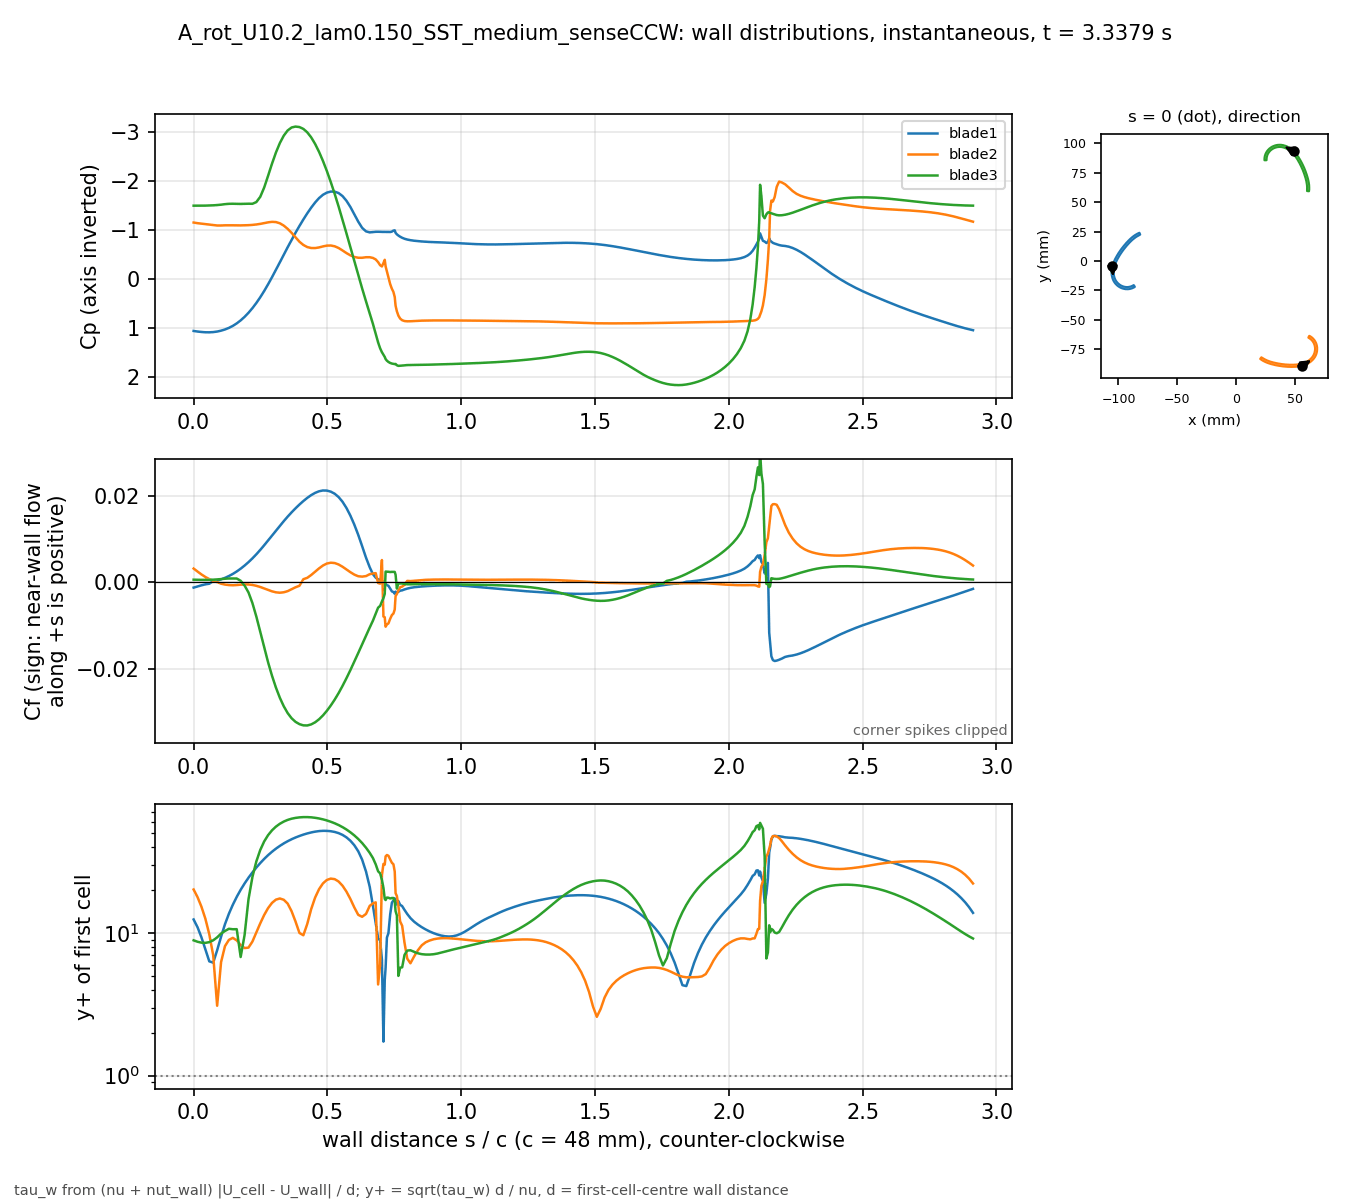

The table this chart was drawn from, first rows:
# A_rot_U10.2_lam0.150_SST_medium_senseC…, p_inf=0.795707; Cf signed by near-wall f…
patch, s_over_c, x_m, y_m, Cp, Cf, yplus, d_first_m
blade1, 0.000000, -0.1051, -0.004132, 1.054, -0.001215, 12.44, 0.0007499
blade1, 0.01465, -0.1053, -0.004813, 1.065, -0.0009453, 10.97, 0.0007499
blade1, 0.02929, -0.1055, -0.005498, 1.074, -0.0006815, 9.314, 0.0007499
blade1, 0.04394, -0.1056, -0.006189, 1.08, -0.0004607, 7.658, 0.0007499
blade1, 0.05859, -0.1057, -0.006883, 1.081, -0.0003143, 6.325, 0.0007499
blade1, 0.07323, -0.1058, -0.007581, 1.077, 0.0003018, 6.198, 0.0007499
blade1, 0.08788, -0.1059, -0.008281, 1.066, 0.0004497, 7.566, 0.0007499
blade1, 0.1025, -0.1059, -0.008983, 1.048, 0.000695, 9.405, 0.0007499
blade1, 0.1172, -0.1059, -0.009686, 1.023, 0.001044, 11.53, 0.0007499
blade1, 0.1318, -0.1059, -0.01039, 0.9911, 0.001462, 13.64, 0.0007499
blade1, 0.1465, -0.1058, -0.01109, 0.9503, 0.001953, 15.77, 0.0007499
blade1, 0.1611, -0.1058, -0.01179, 0.8994, 0.002521, 17.91, 0.0007498
blade1, 0.1758, -0.1057, -0.01248, 0.8382, 0.003165, 20.07, 0.0007498
blade1, 0.1904, -0.1055, -0.01317, 0.7662, 0.003885, 22.24, 0.0007498
blade1, 0.205, -0.1054, -0.01386, 0.6832, 0.004678, 24.4, 0.0007498
blade1, 0.2197, -0.1052, -0.01453, 0.589, 0.005548, 26.57, 0.0007498
blade1, 0.2343, -0.1049, -0.0152, 0.4836, 0.006495, 28.75, 0.0007498
blade1, 0.249, -0.1047, -0.01585, 0.3671, 0.007509, 30.91, 0.0007498
blade1, 0.2636, -0.1044, -0.0165, 0.2397, 0.008582, 33.04, 0.0007497
blade1, 0.2783, -0.1041, -0.01712, 0.1027, 0.009697, 35.12, 0.0007497
blade1, 0.2929, -0.1037, -0.01773, -0.04176, 0.01083, 37.11, 0.0007497
blade1, 0.3075, -0.1033, -0.01832, -0.1913, 0.01195, 39, 0.0007497
blade1, 0.3222, -0.1029, -0.01888, -0.3442, 0.01307, 40.78, 0.0007497
blade1, 0.3368, -0.1025, -0.01942, -0.4989, 0.01416, 42.45, 0.0007497
blade1, 0.3515, -0.102, -0.01994, -0.6527, 0.01521, 43.99, 0.0007497
blade1, 0.3661, -0.1015, -0.02044, -0.8021, 0.0162, 45.4, 0.0007497
blade1, 0.3808, -0.101, -0.0209, -0.947, 0.01713, 46.69, 0.0007497
blade1, 0.3954, -0.1004, -0.02134, -1.085, 0.01801, 47.86, 0.0007497
blade1, 0.41, -0.09985, -0.02175, -1.218, 0.01882, 48.93, 0.0007497
blade1, 0.4247, -0.09926, -0.02213, -1.343, 0.01955, 49.87, 0.0007497
blade1, 0.4393, -0.09865, -0.02248, -1.459, 0.02019, 50.68, 0.0007497
blade1, 0.454, -0.09802, -0.0228, -1.564, 0.02071, 51.33, 0.0007497
blade1, 0.4686, -0.09738, -0.02308, -1.653, 0.02108, 51.78, 0.0007497
blade1, 0.4833, -0.09672, -0.02332, -1.72, 0.02126, 52.01, 0.0007497
blade1, 0.4979, -0.09605, -0.02353, -1.765, 0.02124, 51.98, 0.0007497
blade1, 0.5125, -0.09537, -0.02371, -1.787, 0.02099, 51.68, 0.0007497
blade1, 0.5272, -0.09468, -0.02384, -1.785, 0.02051, 51.08, 0.0007497
blade1, 0.5418, -0.09398, -0.02394, -1.755, 0.01974, 50.11, 0.0007497
blade1, 0.5565, -0.09328, -0.02399, -1.694, 0.01865, 48.7, 0.0007497
blade1, 0.5711, -0.09258, -0.02401, -1.599, 0.01722, 46.8, 0.0007497
blade1, 0.5857, -0.09187, -0.02398, -1.473, 0.01545, 44.34, 0.0007497
blade1, 0.6004, -0.09118, -0.02391, -1.326, 0.01338, 41.25, 0.0007497
blade1, 0.615, -0.09048, -0.0238, -1.175, 0.01101, 37.43, 0.0007497
blade1, 0.6297, -0.08979, -0.02365, -1.048, 0.008393, 32.67, 0.0007497
blade1, 0.6443, -0.08912, -0.02346, -0.975, 0.0057, 26.93, 0.0007497
blade1, 0.658, -0.0885, -0.02325, -0.9546, 0.003499, 21.09, 0.0007493
blade1, 0.6701, -0.08796, -0.02303, -0.9612, 0.001898, 15.51, 0.0007483
blade1, 0.6804, -0.0875, -0.02283, -0.9665, 0.001094, 11.75, 0.0007465
blade1, 0.6894, -0.08712, -0.02264, -0.9676, 0.0006785, 9.214, 0.0007435
blade1, 0.697, -0.0868, -0.02246, -0.9651, 0.0006199, 8.839, 0.0007462
blade1, 0.7036, -0.08652, -0.02231, -0.9649, 0.0003392, 6.522, 0.0007443
blade1, 0.7093, -0.08629, -0.02217, -0.9648, 2.55221e-05, 1.732, 0.0007206
blade1, 0.7142, -0.08609, -0.02204, -0.9649, -0.0001951, 4.686, 0.0007052
blade1, 0.7174, -0.08605, -0.0219, -0.9652, -0.0002808, 5.693, 0.0007142
blade1, 0.7223, -0.08618, -0.0217, -0.9648, -0.0006769, 9.283, 0.00075
blade1, 0.728, -0.08633, -0.02147, -0.9633, -0.0007805, 9.969, 0.00075
blade1, 0.7344, -0.0865, -0.02121, -0.9621, -0.001425, 13.47, 0.00075
blade1, 0.7409, -0.08667, -0.02095, -0.9703, -0.002091, 16.32, 0.00075
blade1, 0.7466, -0.08682, -0.02072, -0.9911, -0.00224, 16.89, 0.00075
... 613 more rows
